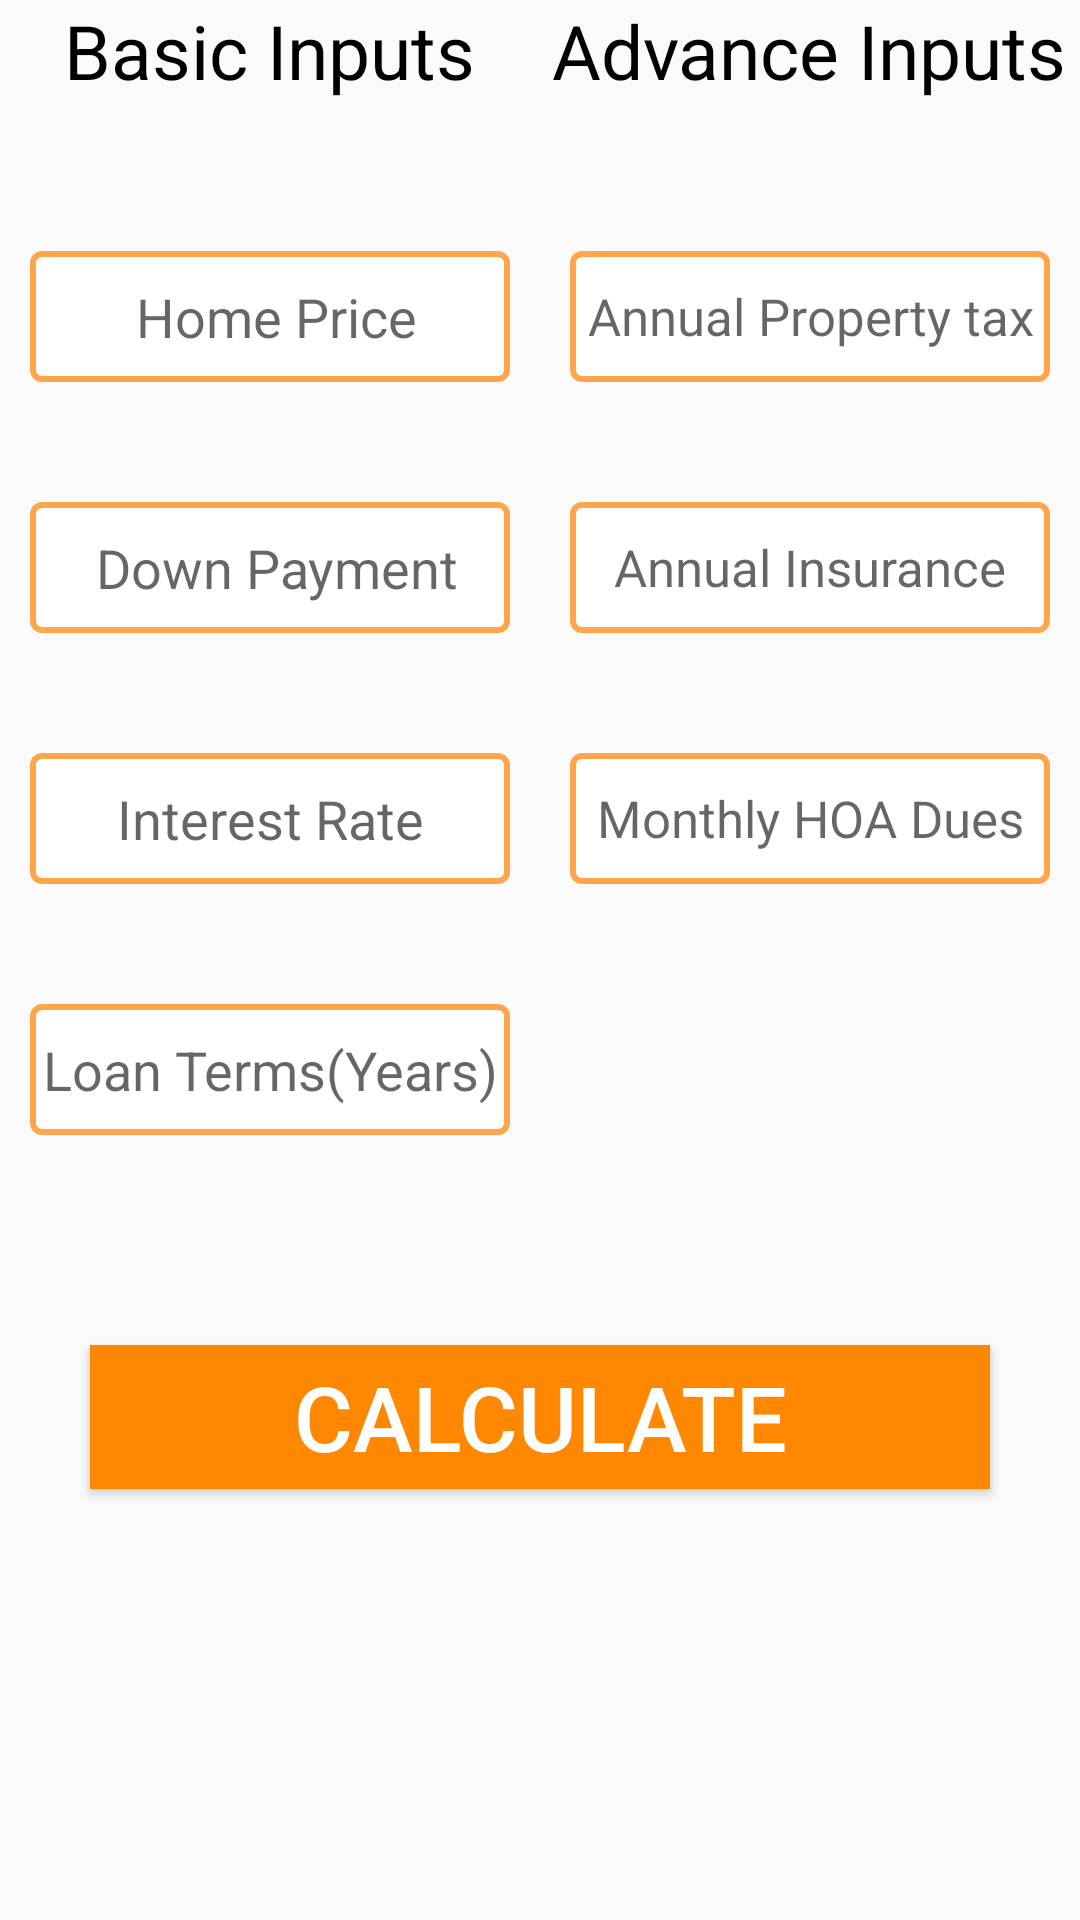

This screen was rendered from an Android layout file. Write that file and the resources it references.
<!-- AndroidManifest.xml: application theme AppTheme -->
<!-- res/layout/activity_mortgage_calc.xml -->
<LinearLayout xmlns:android="http://schemas.android.com/apk/res/android"
    xmlns:tools="http://schemas.android.com/tools" android:layout_width="match_parent"
    android:orientation="vertical"
    android:layout_height="match_parent"
    android:layout_marginTop="@dimen/twentydp"
    android:id="@+id/parent"
    tools:context="in.hiddenbrains.calc.Activities.MortgageCalcActivity">

    <LinearLayout
        android:layout_width="match_parent"
        android:layout_height="wrap_content"
        android:orientation="horizontal">
        <LinearLayout
            android:orientation="vertical"
            android:layout_weight="1"
            android:layout_width="match_parent"
            android:layout_height="wrap_content"
            android:weightSum="1">

            <TextView
                android:layout_gravity="center_horizontal"
                android:textSize="@dimen/twentyfivedp"
                android:textColor="@color/black"
                android:text="@string/basicinputs"
                android:layout_marginBottom="@dimen/fiftydp"
                android:layout_width="wrap_content"
                android:layout_height="wrap_content" />

            <EditText
                android:hint="@string/homeprice"
                android:maxLength="10"
                style="@style/MortgageCalcEditText"
                android:id="@+id/homeamount" />

            <EditText
                android:hint="@string/downpayment"
                android:maxLength="10"
                style="@style/MortgageCalcEditText"
                android:layout_height="wrap_content"
                android:id="@+id/downpayment" />

            <EditText
                android:hint="@string/interestratemortgage"
                style="@style/MortgageCalcEditText"
                android:maxLength="5"
                android:layout_height="wrap_content"
                android:id="@+id/interestrate" />

            <EditText
                android:hint="@string/timemortgage"
                style="@style/MortgageCalcEditText2"
                android:maxLength="2"
                android:id="@+id/timeinyears" />
        </LinearLayout>

        <LinearLayout
            android:orientation="vertical"
            android:layout_weight="1"
            android:layout_width="match_parent"
            android:layout_height="wrap_content"
            android:weightSum="1">

            <TextView
                android:textSize="@dimen/twentyfivedp"
                android:layout_gravity="center_horizontal"
                android:textColor="@color/black"
                android:text="@string/advancedinputs"
                android:layout_marginBottom="@dimen/fiftydp"
                android:layout_width="wrap_content"
                android:layout_height="wrap_content"
                />

            <EditText
                android:hint="@string/propertytax"
                android:layout_marginBottom="@dimen/fourtydp"
                android:maxLength="6"
                style="@style/MortgageCalcEditText"
                android:id="@+id/propertytax" />

            <EditText
                android:hint="@string/homeownersinsurance"
                android:layout_marginBottom="@dimen/fourtydp"
                android:maxLength="6"
                style="@style/MortgageCalcEditText"
                android:layout_height="wrap_content"
                android:id="@+id/homwownerinsurence"
                android:layout_weight="0" />

            <EditText
                android:maxLength="6"
                android:hint="@string/hoadues"
                android:layout_marginBottom="@dimen/tendp"
                style="@style/MortgageCalcEditText"
                android:layout_height="wrap_content"
                android:id="@+id/hoadues"
                android:layout_weight="0.41" />

        </LinearLayout>

    </LinearLayout>

    <Button
        android:layout_marginTop="@dimen/thirtydp"
        android:text="@string/calculate"
        android:textSize="@dimen/thirtydp"
        android:textColor="@color/white"
        android:background="@color/orange"
        android:layout_marginLeft="@dimen/thirtydp"
        android:layout_marginRight="@dimen/thirtydp"
        android:layout_width="match_parent"
        android:layout_height="wrap_content"
        android:id="@+id/calculate" />

</LinearLayout>
<!-- resources referenced by this layout -->
<resources>
  <color name="black">@android:color/black</color>
  <color name="orange">@android:color/holo_orange_dark</color>
  <color name="white">@android:color/white</color>
  <dimen name="fiftydp">50dp</dimen>
  <dimen name="fourtydp">40dp</dimen>
  <dimen name="tendp">10dp</dimen>
  <dimen name="thirtydp">30dp</dimen>
  <dimen name="twentydp">20dp</dimen>
  <dimen name="twentyfivedp">25dp</dimen>
  <string name="advancedinputs">Advance Inputs</string>
  <string name="basicinputs">Basic Inputs</string>
  <string name="calculate">Calculate</string>
  <string name="downpayment"><font size="18"> Down Payment</font></string>
  <string name="hoadues"><font size="17">Monthly HOA Dues</font></string>
  <string name="homeownersinsurance"><font size="17">Annual Insurance</font></string>
  <string name="homeprice"><font size="18"> Home Price</font></string>
  <string name="interestratemortgage"><font size="18">Interest Rate</font></string>
  <string name="propertytax"><font size="17">Annual Property tax</font></string>
  <string name="timemortgage"><font size="18">Loan Terms(Years)</font></string>
  <style name="MortgageCalcEditText">
          <item name="android:inputType">numberDecimal|textMultiLine</item>
          <item name="android:layout_height">wrap_content</item>
          <item name="android:layout_width">match_parent</item>
          <item name="android:layout_marginBottom">@dimen/fourtydp</item>
          <item name="android:paddingTop">@dimen/fivedp</item>
          <item name="android:paddingBottom">@dimen/fivedp</item>
          <item name="android:layout_marginRight">@dimen/tendp</item>
          <item name="android:layout_marginLeft">@dimen/tendp</item>
          <item name="android:textSize">@dimen/twentyfivedp</item>
          <item name="android:layout_gravity">center_horizontal</item>
          <item name="android:gravity">center</item>
          <item name="android:textColor">@color/black</item>
          <item name="android:background">@drawable/interest_calc_rectangle_button</item>
      </style>
  <style name="MortgageCalcEditText2" parent="MortgageCalcEditText">
          <item name="android:textSize">@dimen/twentyfivedp</item>
      </style>
  <style name="AppTheme" parent="Theme.AppCompat.Light.DarkActionBar">
          
      </style>
  <dimen name="fivedp">5dp</dimen>
  <!-- drawable interest_calc_rectangle_button (drawable) -->
  <?xml version="1.0" encoding="utf-8"?>
  <shape
      xmlns:android="http://schemas.android.com/apk/res/android"
      android:shape= "rectangle">
      <corners android:radius="@dimen/threedp"></corners>
      <solid android:color="#ffffff"/>
      <stroke android:width="@dimen/twodp"  android:color="@color/nevigationdrawer"/>
  </shape>
  <dimen name="threedp">3dp</dimen>
  <dimen name="twodp">2dp</dimen>
  <color name="nevigationdrawer">#ffa64d</color>
</resources>
